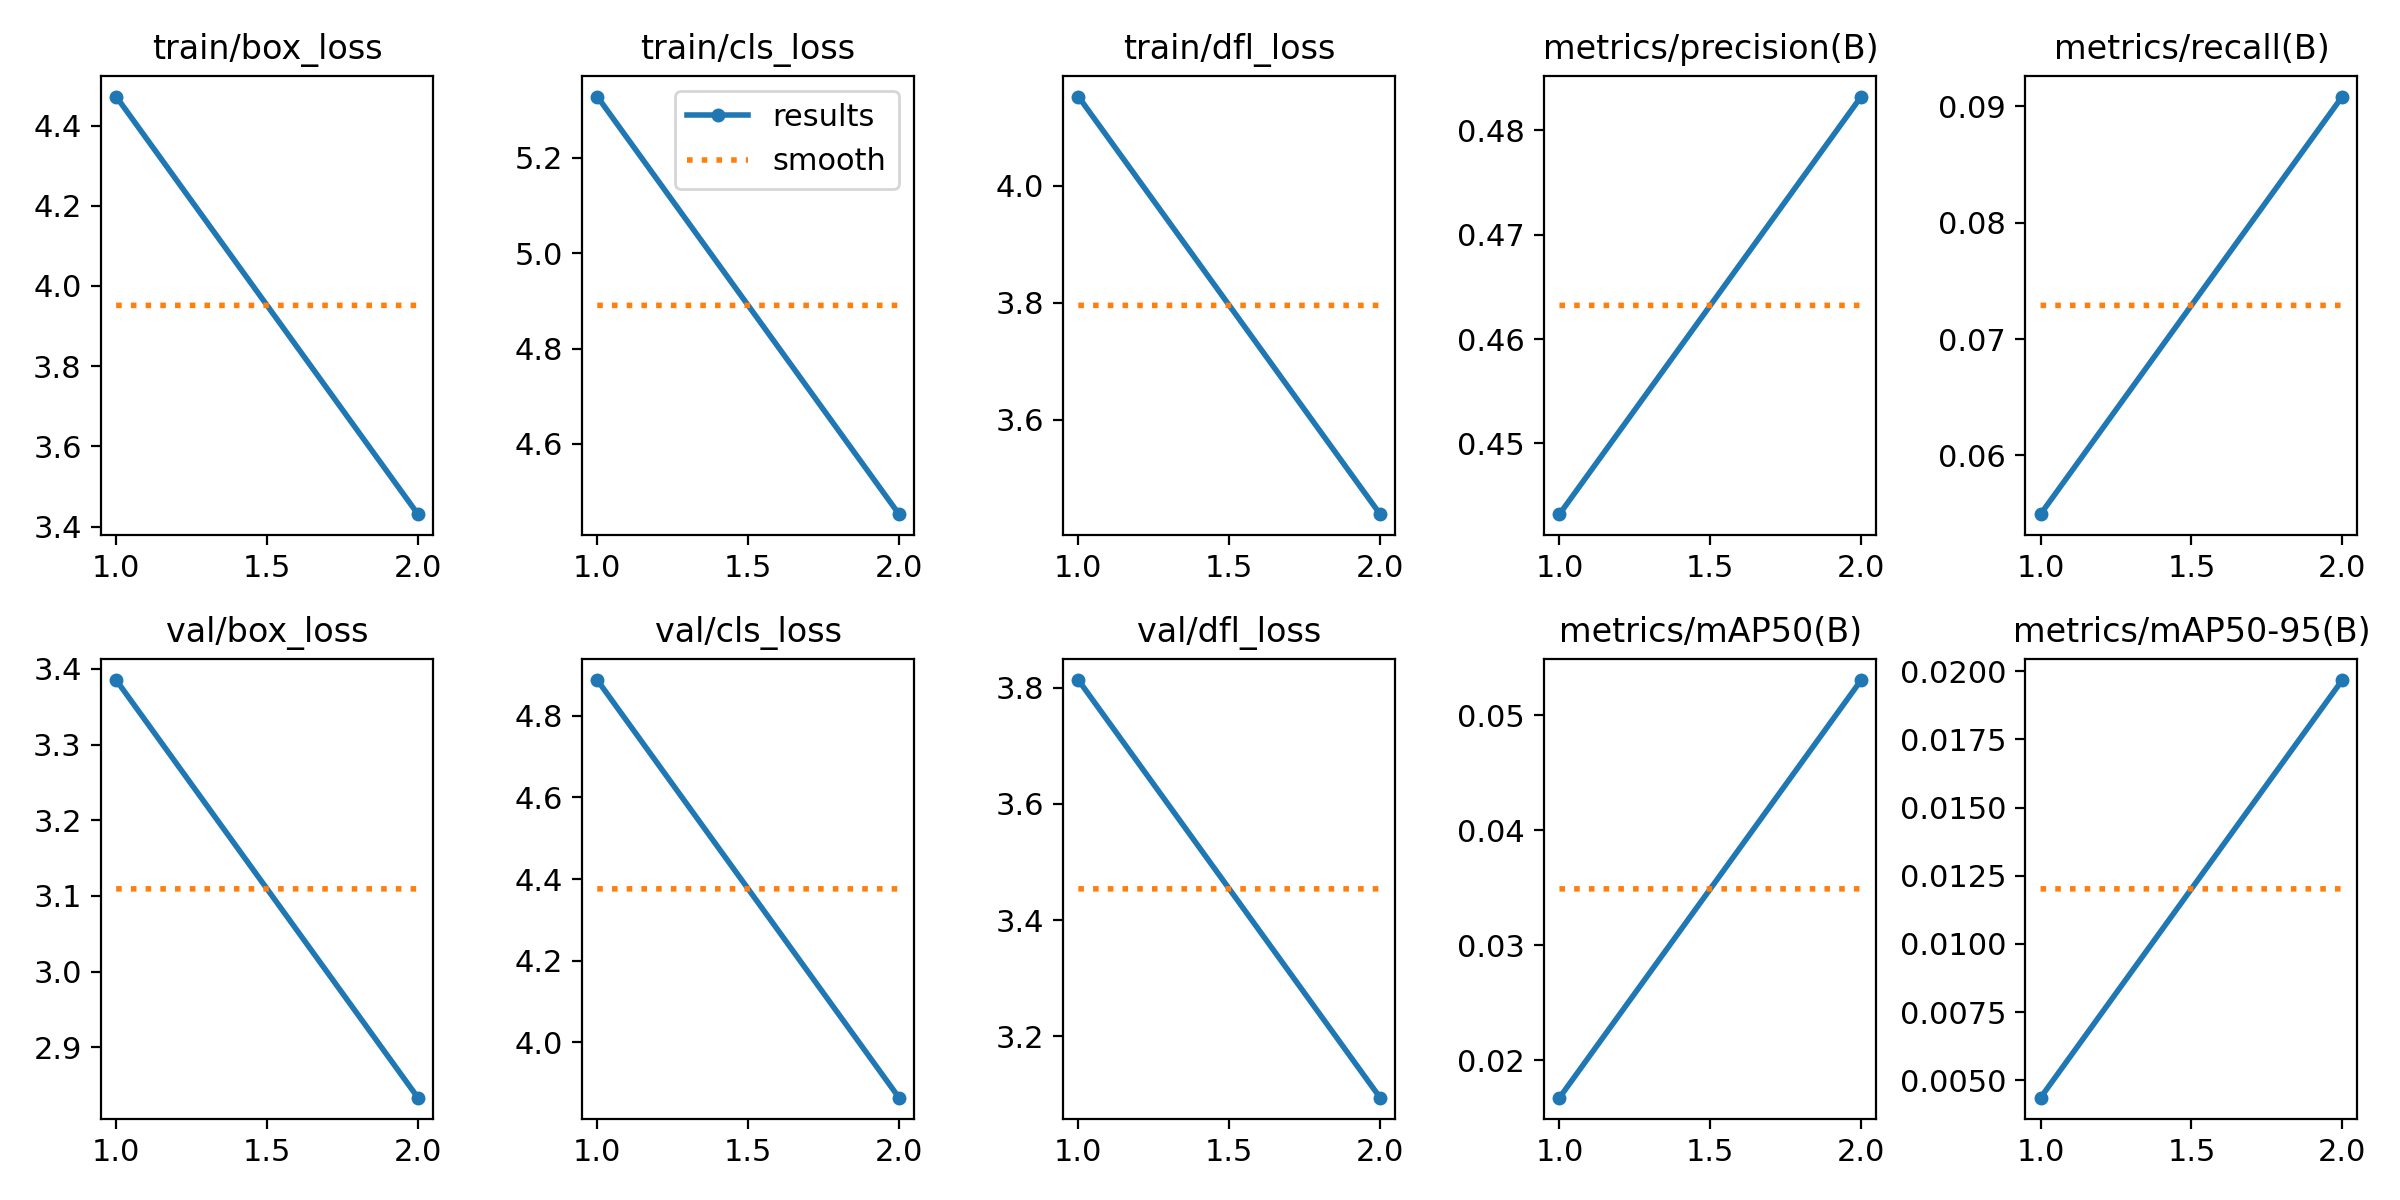

Values plotted in this chart, from the file beside it:
epoch, train/box_loss, train/cls_loss, train/dfl_loss, metrics/precision(B), metrics/recall(B), metrics/mAP50(B), metrics/mAP50-95(B), val/box_loss, val/cls_loss, val/dfl_loss, lr/pg0, lr/pg1, lr/pg2
1, 4.473, 5.328, 4.152, 0.4432, 0.05494, 0.01673, 0.00436, 3.385, 4.887, 3.813, 9.7459e-05, 9.7459e-05, 9.7459e-05
2, 3.431, 4.453, 3.439, 0.4832, 0.09085, 0.05304, 0.01968, 2.833, 3.865, 3.094, 9.8707e-05, 9.8707e-05, 9.8707e-05
